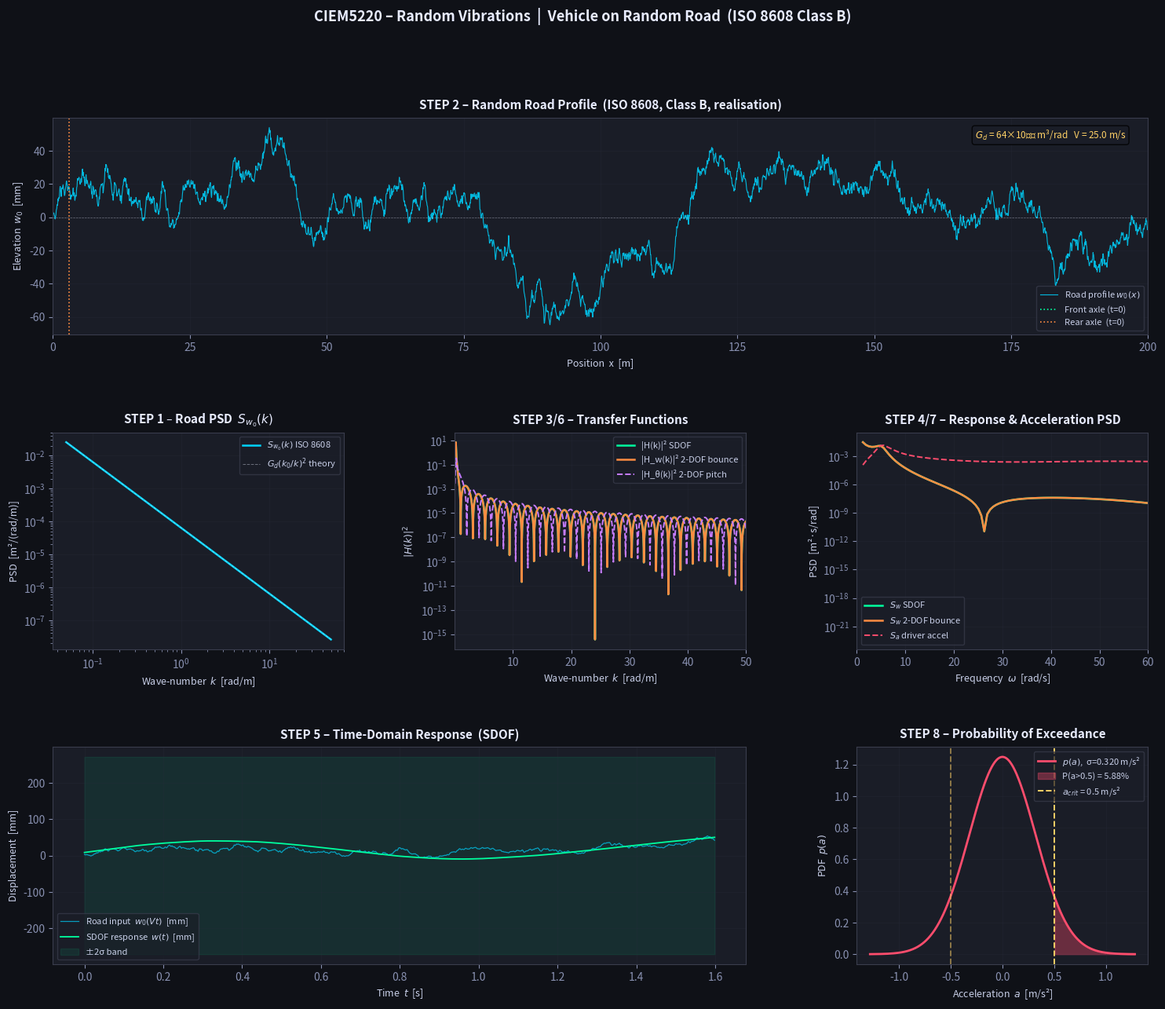

This figure's Python source: (Note: this script raises an exception after producing the figure.)
"""
=============================================================================
CIEM5220 – Random Vibrations: Complete Worked Example
Moving Load on Random Road Profile  (ISO 8608 roughness)
=============================================================================

WORKFLOW  (follows Lectures 1–3 exactly)
  STEP 1  – Define the road roughness PSD  S_w0(k)   [ISO 8608, L1/L2]
  STEP 2  – Generate a random road realization w0(x)  [L1 – spectral method]
  STEP 3  – SDOF vehicle: transfer function H(ω)      [L2 – spectral approach]
  STEP 4  – Response PSD  S_w(ω)  and variance σ²     [L2]
  STEP 5  – Time-domain response  w(t)                [L2 – realisation]
  STEP 6  – Extend to 2-DOF (bounce + pitch)          [L3]
  STEP 7  – Acceleration PSD at driver seat           [L3]
  STEP 8  – Probability of exceedance                 [L1/L3]
=============================================================================
"""

import numpy as np
import matplotlib.pyplot as plt
import matplotlib.gridspec as gridspec
from scipy.special import erf

# ── global style ─────────────────────────────────────────────────────────────
plt.rcParams.update({
    "figure.facecolor": "#0f1117",
    "axes.facecolor":   "#1a1d27",
    "axes.edgecolor":   "#3a3d4d",
    "axes.labelcolor":  "#c8cfe8",
    "axes.titlecolor":  "#e8ecff",
    "xtick.color":      "#8890b0",
    "ytick.color":      "#8890b0",
    "grid.color":       "#2a2d3d",
    "grid.linewidth":   0.6,
    "text.color":       "#c8cfe8",
    "legend.facecolor": "#1a1d27",
    "legend.edgecolor": "#3a3d4d",
    "font.family":      "sans-serif",
    "font.size":        10,
})
CYAN   = "#00d4ff"
GREEN  = "#00ff9f"
ORANGE = "#ff8c42"
PURPLE = "#c77dff"
RED    = "#ff4d6d"
YELLOW = "#ffd166"
WHITE  = "#e8ecff"

# =============================================================================
# PARAMETERS  – all adjustable
# =============================================================================

# --- Vehicle ---
M  = 1500.0        # total mass [kg]
J  = 2000.0        # moment of inertia [kg·m²]
L  = 3.0           # wheelbase [m]
K  = 20_000.0      # suspension stiffness each axle [N/m]  (KR = KF = K)
C  = 1_500.0       # suspension damping each axle [N·s/m]
V  = 25.0          # vehicle speed [m/s]  (~90 km/h)

# --- ISO 8608 road roughness ---
# S_w0(k) = Gd * (k0/k)^2   k in [rad/m]
# Class B road: Gd ≈ 64e-6 m³/rad  at k0=1 rad/m
Gd = 64e-6         # road roughness coefficient [m³/rad]  (ISO class B)
k0 = 1.0           # reference wave-number [rad/m]

# --- Simulation ---
N_k  = 2048        # number of wave-number samples for road generation
k_min = 0.05       # [rad/m]
k_max = 50.0       # [rad/m]

# --- Critical acceleration (comfort limit) ---
a_crit = 0.5       # [m/s²]  e.g. ISO 2631 comfort threshold

# =============================================================================
# STEP 1 – Road roughness PSD  S_w0(k)
# =============================================================================

k_arr = np.linspace(k_min, k_max, N_k)  # wave-number array

def S_road(k):
    """ISO 8608 one-sided PSD  [m²/(rad/m)]"""
    return Gd * (k0 / k)**2

S_w0 = S_road(k_arr)

# =============================================================================
# STEP 2 – Random road realization  w0(x)  via spectral method  (L1)
#   F(t) = Σ F̃(Ωn) cos(Ωn·t + φn),   F̃n = sqrt(2·ΔΩ·S/π)
# =============================================================================

dk   = k_arr[1] - k_arr[0]
Famp = np.sqrt(2 * dk * S_w0 / np.pi)  # amplitude of each harmonic

rng  = np.random.default_rng(seed=42)
phi  = rng.uniform(0, 2*np.pi, size=N_k)   # random phases

# spatial coordinate (road seen by front axle)
x_road = np.linspace(0, 200, 4000)   # 200 m road section

w0_x = np.zeros(len(x_road))
for i, (ki, Fi, ph) in enumerate(zip(k_arr, Famp, phi)):
    w0_x += Fi * np.cos(ki * x_road + ph)

# =============================================================================
# STEP 3 – SDOF vehicle transfer function  H(ω)  (L2)
#   mẍ + 2Cẋ + 2Kx = K̄(w0(Vt) + w0(Vt+L))
#   simplified: symmetric vehicle → only bounce, road input at front axle
#
#   In the frequency / wave-number domain (ω = k·V):
#   H_SDOF(k) = (K + ikVC)(1 + e^{ikL}) / (-mV²k² + 2K + 2ikVC)
# =============================================================================

def H_sdof(k):
    """SDOF bounce transfer function (wave-number domain)."""
    omega = k * V
    K_bar = K + 1j * omega * C          # complex stiffness
    num   = K_bar * (1 + np.exp(1j * k * L))
    den   = -M * V**2 * k**2 + 2*K + 2j*omega*C
    return num / den

H_k = H_sdof(k_arr)

# =============================================================================
# STEP 4 – Response PSD and variance  σ²  (L2)
#   S_w(k) = S_w0(k) · |H(k)|²
#   σ² = (1/π) ∫₀^∞ S_w(ω) dω  = (V/π) ∫ S_w(k) dk   [change of var]
# =============================================================================

S_w_sdof = S_w0 * np.abs(H_k)**2

sigma2_sdof = (V / np.pi) * np.trapezoid(S_w_sdof, k_arr)
sigma_sdof  = np.sqrt(sigma2_sdof)

print("=" * 60)
print("SDOF RESULTS")
print(f"  Response std dev  σ_w  = {sigma_sdof*1000:.3f} mm")
print(f"  Response variance σ²_w = {sigma2_sdof*1e6:.4f} mm²")

# =============================================================================
# STEP 5 – Time-domain response  w(t)  via same spectral method  (L2)
# =============================================================================

t_arr  = x_road / V          # time array for vehicle travelling at speed V
phi2   = rng.uniform(0, 2*np.pi, size=N_k)   # new random phases for response

# Road input at front axle: w0(Vt)
w0_t_front = np.zeros(len(t_arr))
w0_t_rear  = np.zeros(len(t_arr))
w_resp     = np.zeros(len(t_arr))

for i, (ki, ph) in enumerate(zip(k_arr, phi)):
    omega_i = ki * V
    A_road  = Famp[i]
    w0_t_front += A_road * np.cos(omega_i * t_arr + ph)
    w0_t_rear  += A_road * np.cos(omega_i * t_arr + ph - ki * L)

    # response amplitude from |H| and a random phase shift
    A_resp = Famp[i] * np.abs(H_k[i])
    phase_resp = np.angle(H_k[i]) + ph
    w_resp += A_resp * np.cos(omega_i * t_arr + phase_resp)

# =============================================================================
# STEP 6 – 2-DOF vehicle: bounce (w) + pitch (θ)  (L3)
#
#  Matrix system in wave-number domain:
#  [a11  a12] [w̃]   =  w̃0(k) [b1]
#  [a21  a22] [θ̃]              [b2]
# =============================================================================

def transfer_2dof(k):
    """Returns H_w(k) and H_theta(k) for full 2-DOF system (L3 notation)."""
    omega  = k * V
    KR_bar = K + 1j * omega * C
    KF_bar = K + 1j * omega * C   # symmetric: KR = KF = K, CR = CF = C

    a11 = -M  * V**2 * k**2 + KR_bar + KF_bar
    a12 = (L/2) * (KR_bar - KF_bar)   # = 0 for symmetric vehicle
    a21 = a12
    a22 = -J * V**2 * k**2 + (L/2)**2 * (KR_bar + KF_bar)

    b1  = KR_bar + KF_bar * np.exp(1j * k * L)
    b2  = (L/2) * (KR_bar - KF_bar * np.exp(1j * k * L))

    det = a11 * a22 - a12**2

    H_w     = (b1 * a22 - b2 * a12) / det
    H_theta = (-b1 * a21 + b2 * a11) / det
    return H_w, H_theta

H_w2, H_th2 = transfer_2dof(k_arr)

S_w2    = S_w0 * np.abs(H_w2)**2
S_th2   = S_w0 * np.abs(H_th2)**2

sigma2_w2  = (V / np.pi) * np.trapezoid(S_w2,  k_arr)
sigma2_th2 = (V / np.pi) * np.trapezoid(S_th2, k_arr)

print("\n2-DOF RESULTS")
print(f"  Bounce  σ_w   = {np.sqrt(sigma2_w2)*1000:.3f} mm")
print(f"  Pitch   σ_θ   = {np.sqrt(sigma2_th2)*1000:.4f} mrad")

# =============================================================================
# STEP 7 – Acceleration PSD at driver seat  (L3)
#   Seat at 3L/4 from rear  →  a_vert = ẅ + (L/4)·θ̈
#   ã_vert(ω) = -(kV)² · w̃0(k) · (H_w + L/4 · H_θ)
#
#   S_a(ω) = (ω⁴/V²) · S_w0(ω/V) · |H_w(ω/V) + L/4·H_θ(ω/V)|²
# =============================================================================

omega_arr = k_arr * V   # frequency array [rad/s]

H_seat = H_w2 + (L / 4) * H_th2   # combined transfer function at seat

# acceleration PSD (the ω⁴/V² factor comes from double time-differentiation)
S_a = (omega_arr**4 / V**2) * S_w0 * np.abs(H_seat)**2

sigma2_a = (1 / np.pi) * np.trapezoid(S_a, omega_arr)
sigma_a  = np.sqrt(sigma2_a)

print(f"  Acceleration σ_a = {sigma_a:.4f} m/s²")

# =============================================================================
# STEP 8 – Probability of exceedance  (L1 / L3)
#   P(a > a_crit) = ½ · erfc(a_crit / (σ_a · √2))
# =============================================================================

def prob_exceed(a_c, sigma):
    """Gaussian probability of exceedance (zero-mean process)."""
    return 0.5 * (1 - erf(a_c / (sigma * np.sqrt(2))))

P_exceed = prob_exceed(a_crit, sigma_a)

print(f"\nProbability of exceedance")
print(f"  a_crit = {a_crit} m/s²")
print(f"  P(a > a_crit) = {P_exceed:.4f}  ({P_exceed*100:.2f} %)")
print("=" * 60)

# =============================================================================
# PLOTTING – 4-panel overview
# =============================================================================

fig = plt.figure(figsize=(18, 14))
fig.patch.set_facecolor("#0f1117")
gs  = gridspec.GridSpec(3, 3, figure=fig, hspace=0.45, wspace=0.38)

# ── Panel helpers ─────────────────────────────────────────────────────────────
def styled_ax(ax, title, xlabel, ylabel, legend=True):
    ax.set_title(title, fontsize=11, fontweight="bold", pad=8)
    ax.set_xlabel(xlabel, fontsize=9)
    ax.set_ylabel(ylabel, fontsize=9)
    ax.grid(True, alpha=0.3)
    if legend:
        ax.legend(fontsize=8, framealpha=0.7)

# ── 1. Road profile + vehicle path ───────────────────────────────────────────
ax1 = fig.add_subplot(gs[0, :])
ax1.plot(x_road, w0_x * 1000, color=CYAN, lw=0.8, alpha=0.85, label="Road profile $w_0(x)$")
ax1.axhline(0, color=WHITE, lw=0.5, ls="--", alpha=0.4)
# mark front and rear axle at t=0
ax1.axvline(0,   color=GREEN,  lw=1.2, ls=":", label="Front axle (t=0)")
ax1.axvline(L,   color=ORANGE, lw=1.2, ls=":", label="Rear axle  (t=0)")
styled_ax(ax1,
          "STEP 2 – Random Road Profile  (ISO 8608, Class B, realisation)",
          "Position  x  [m]", "Elevation  $w_0$  [mm]")
ax1.set_xlim(x_road[0], x_road[-1])

# annotate PSD class
ax1.text(0.98, 0.95,
         f"$G_d$ = {Gd*1e6:.0f}×10⁻⁶ m³/rad   V = {V} m/s",
         transform=ax1.transAxes, ha="right", va="top",
         fontsize=8.5, color=YELLOW,
         bbox=dict(boxstyle="round,pad=0.3", facecolor="#1a1d27", alpha=0.8))

# ── 2. Road PSD  S_w0(k) ─────────────────────────────────────────────────────
ax2 = fig.add_subplot(gs[1, 0])
ax2.loglog(k_arr, S_w0, color=CYAN, lw=1.8, label="$S_{w_0}(k)$ ISO 8608")
ax2.loglog(k_arr, Gd * (k0/k_arr)**2, color=WHITE, lw=0.7, ls="--", alpha=0.4,
           label="$G_d(k_0/k)^2$ theory")
styled_ax(ax2,
          "STEP 1 – Road PSD  $S_{w_0}(k)$",
          "Wave-number  $k$  [rad/m]",
          "PSD  [m²/(rad/m)]")

# ── 3. |H(k)|² – SDOF vs 2-DOF bounce ───────────────────────────────────────
ax3 = fig.add_subplot(gs[1, 1])
ax3.semilogy(k_arr, np.abs(H_k)**2,    color=GREEN,  lw=1.8, label="|H(k)|² SDOF")
ax3.semilogy(k_arr, np.abs(H_w2)**2,   color=ORANGE, lw=1.8, label="|H_w(k)|² 2-DOF bounce")
ax3.semilogy(k_arr, np.abs(H_th2)**2,  color=PURPLE, lw=1.4, ls="--",
             label="|H_θ(k)|² 2-DOF pitch")
styled_ax(ax3,
          "STEP 3/6 – Transfer Functions",
          "Wave-number  $k$  [rad/m]",
          "$|H(k)|^2$")
ax3.set_xlim(k_min, k_max)

# ── 4. Response PSD  S_w(ω) ──────────────────────────────────────────────────
ax4 = fig.add_subplot(gs[1, 2])
ax4.semilogy(omega_arr, S_w_sdof, color=GREEN,  lw=1.8, label="$S_w$ SDOF")
ax4.semilogy(omega_arr, S_w2,     color=ORANGE, lw=1.8, label="$S_w$ 2-DOF bounce")
ax4.semilogy(omega_arr, S_a,      color=RED,    lw=1.4, ls="--",
             label="$S_a$ driver accel")
styled_ax(ax4,
          "STEP 4/7 – Response & Acceleration PSD",
          "Frequency  $\\omega$  [rad/s]",
          "PSD  [m²·s/rad]")
ax4.set_xlim(0, 60)

# ── 5. Time-domain response ───────────────────────────────────────────────────
ax5 = fig.add_subplot(gs[2, :2])
t_plot = t_arr[:800]
ax5.plot(t_plot, w0_t_front[:800]*1000, color=CYAN,  lw=0.9, alpha=0.7,
         label="Road input  $w_0(Vt)$  [mm]")
ax5.plot(t_plot, w_resp[:800]*1000,     color=GREEN, lw=1.3,
         label="SDOF response  $w(t)$  [mm]")
ax5.fill_between(t_plot,
                  -2*sigma_sdof*1000, 2*sigma_sdof*1000,
                  color=GREEN, alpha=0.08, label="±2σ band")
styled_ax(ax5,
          "STEP 5 – Time-Domain Response  (SDOF)",
          "Time  $t$  [s]", "Displacement  [mm]")

# ── 6. Probability of exceedance (Gaussian tail) ─────────────────────────────
ax6 = fig.add_subplot(gs[2, 2])

a_vals = np.linspace(-4*sigma_a, 4*sigma_a, 500)
pdf_a  = (1 / (sigma_a * np.sqrt(2*np.pi))) * np.exp(-0.5 * (a_vals/sigma_a)**2)

ax6.plot(a_vals, pdf_a, color=RED, lw=2, label=f"$p(a)$,  σ={sigma_a:.3f} m/s²")

# shade exceedance region
mask = a_vals >= a_crit
ax6.fill_between(a_vals[mask], pdf_a[mask], color=RED, alpha=0.35,
                 label=f"P(a>{a_crit}) = {P_exceed*100:.2f}%")
ax6.axvline(a_crit, color=YELLOW, lw=1.4, ls="--",
            label=f"$a_{{crit}}$ = {a_crit} m/s²")
ax6.axvline(-a_crit, color=YELLOW, lw=1.4, ls="--", alpha=0.5)

styled_ax(ax6,
          "STEP 8 – Probability of Exceedance",
          "Acceleration  $a$  [m/s²]", "PDF  $p(a)$")

# ── master title ─────────────────────────────────────────────────────────────
fig.suptitle(
    "CIEM5220 – Random Vibrations  |  Vehicle on Random Road  (ISO 8608 Class B)",
    fontsize=13, fontweight="bold", color=WHITE, y=0.98
)

plt.savefig("/mnt/user-data/outputs/random_vibrations.png",
            dpi=150, bbox_inches="tight", facecolor=fig.get_facecolor())
print("\nFigure saved.")
plt.close()
